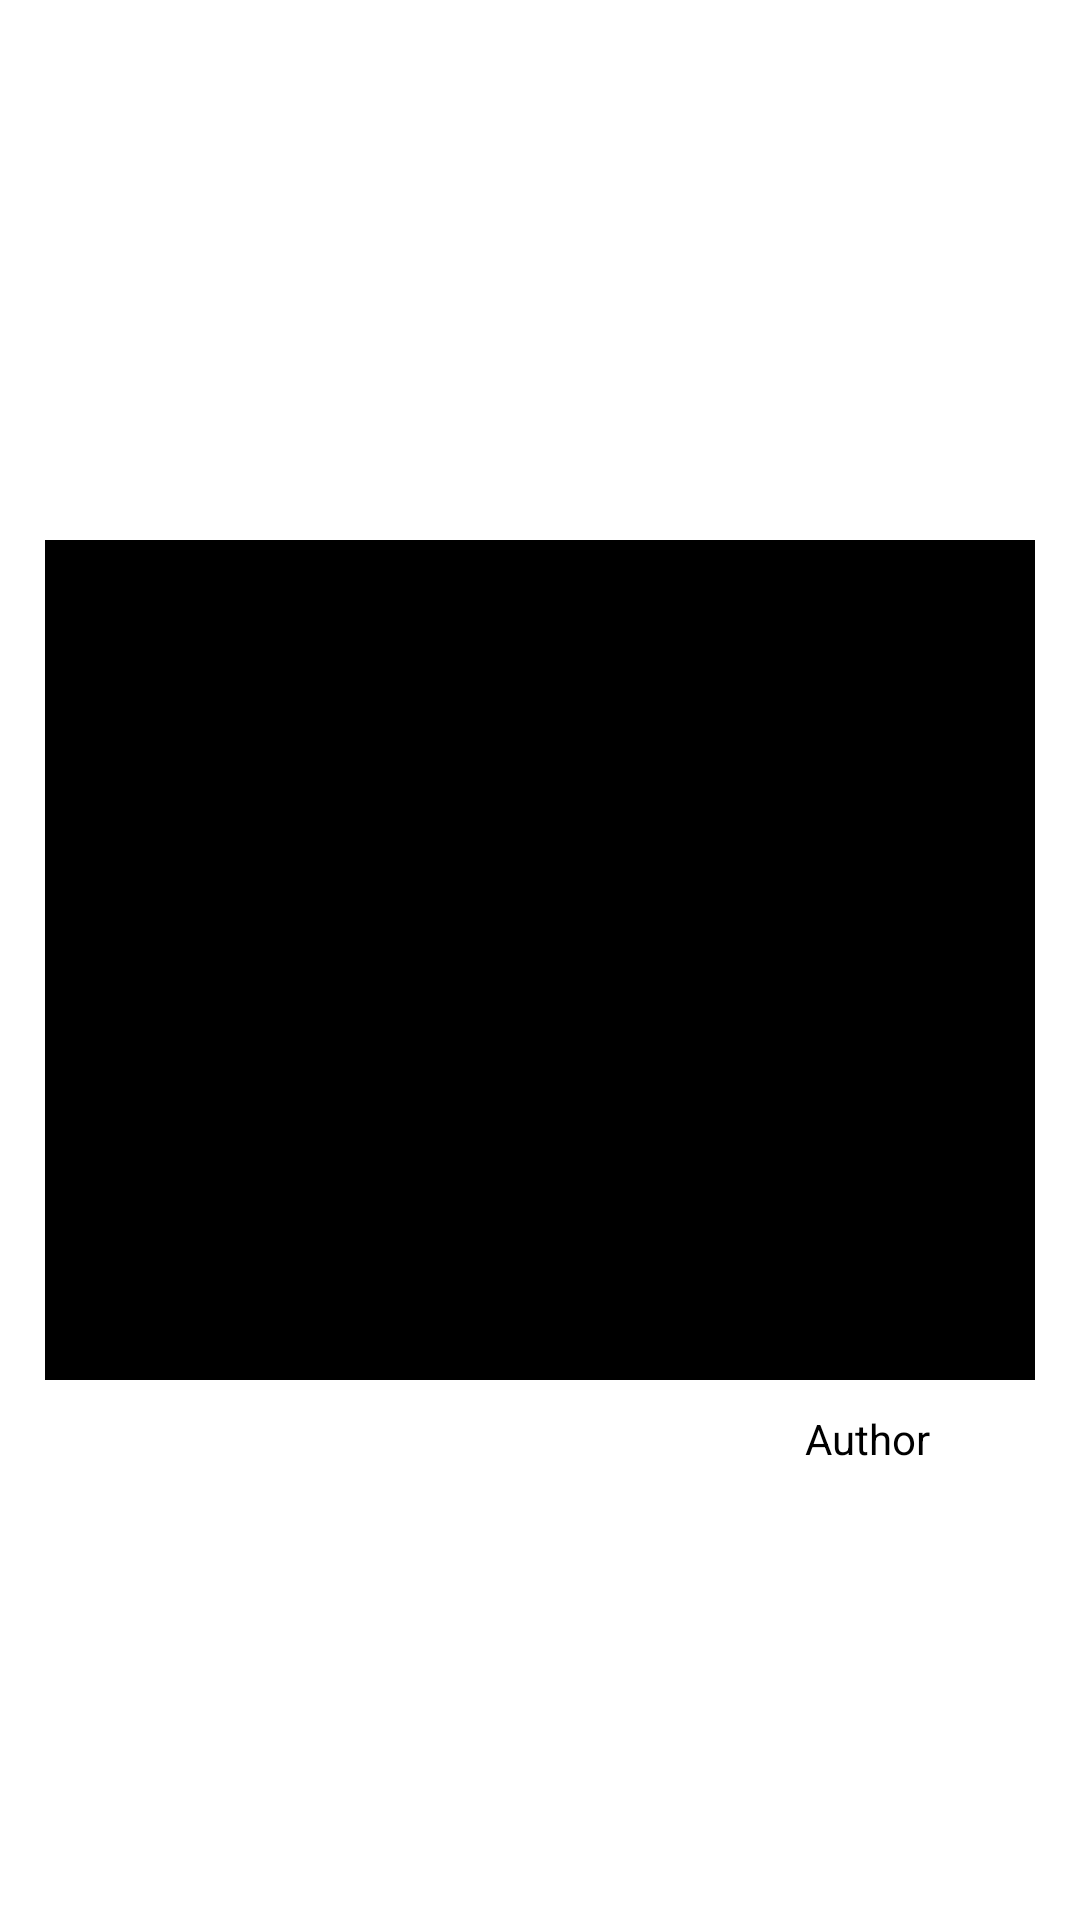

Reconstruct the res/layout file that produces this screen, plus the resources it refers to.
<!-- AndroidManifest.xml: application theme Theme.TestAppForOptima -->
<!-- res/layout/fragment_random.xml -->
<?xml version="1.0" encoding="utf-8"?>
<androidx.constraintlayout.widget.ConstraintLayout xmlns:android="http://schemas.android.com/apk/res/android"
    xmlns:app="http://schemas.android.com/apk/res-auto"
    xmlns:tools="http://schemas.android.com/tools"
    android:layout_width="match_parent"
    android:layout_height="match_parent">

    <androidx.constraintlayout.widget.ConstraintLayout
        android:layout_width="match_parent"
        android:layout_height="match_parent"
        android:padding="15dp"
        app:layout_constraintBottom_toBottomOf="parent"
        app:layout_constraintEnd_toEndOf="parent"
        app:layout_constraintStart_toStartOf="parent"
        app:layout_constraintTop_toTopOf="parent">

        <ImageView
            android:id="@+id/iv_photo"
            android:layout_width="350dp"
            android:layout_height="280dp"
            android:src="@color/black"
            app:layout_constraintBottom_toBottomOf="parent"
            app:layout_constraintEnd_toEndOf="parent"
            app:layout_constraintStart_toStartOf="parent"
            app:layout_constraintTop_toTopOf="parent" />

        <TextView
            android:id="@+id/tv_author"
            android:layout_width="wrap_content"
            android:layout_height="wrap_content"
            android:layout_marginTop="10dp"
            android:layout_marginEnd="35dp"
            android:text="Author"
            android:textColor="@color/black"
            android:textSize="14sp"
            app:layout_constraintEnd_toEndOf="parent"
            app:layout_constraintTop_toBottomOf="@id/iv_photo" />
    </androidx.constraintlayout.widget.ConstraintLayout>


</androidx.constraintlayout.widget.ConstraintLayout>
<!-- resources referenced by this layout -->
<resources>

  <!-- not gathered from this repository: default colours our renderer supplied (Android Studio template values) -->
  <color name="black">#FF000000</color>
</resources>
